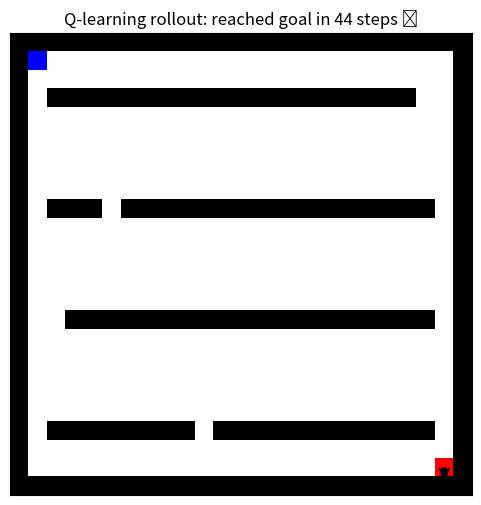
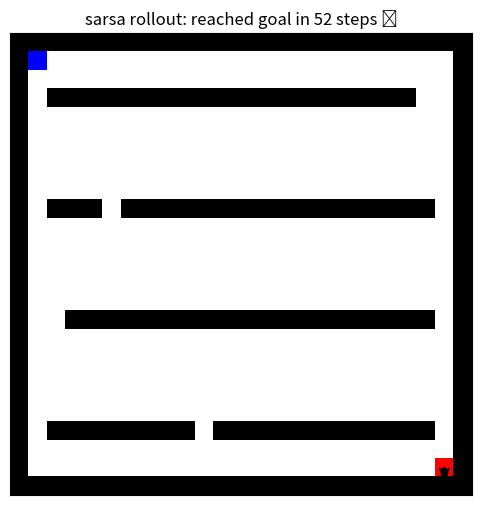

Python code for these plots, in order:
import random
from collections import defaultdict
from typing import Tuple, Dict, Any, List

import numpy as np
import matplotlib.pyplot as plt
from matplotlib.colors import ListedColormap

# Maze Environment 
class MazeEnv:
    """
    25x25 grid maze, agent has:
      - position (x, y)
      - orientation (0: up, 1: right, 2: down, 3: left)
      - three proximity sensors (front, left, right) as blocked/not-blocked flags.

    Actions:
      0: forward
      1: backward
      2: hard left  (turn left 90deg, then move forward)
      3: hard right (turn right 90deg, then move forward)
    """
    ORI_TO_DELTA = {
        0: (-1, 0),  # up
        1: (0, 1),   # right
        2: (1, 0),   # down
        3: (0, -1),  # left
    }

    def __init__(self, size: int = 25, max_steps: int = 300, seed: int = 42):
        self.size = size
        self.max_steps = max_steps
        self.rng = random.Random(seed)

        self.maze = self._generate_maze()
        self.start_pos = (1, 1)
        self.goal_pos = (self.size - 2, self.size - 2)

        self.pos = self.start_pos
        self.ori = 0  # facing up
        self.steps_taken = 0

        # Reward parameters
        self.step_reward = -0.02          # small time penalty
        self.invalid_penalty = -1.0       # base wall/boundary penalty
        self.goal_reward = 10.0           # reaching the target cell
        self.timeout_penalty = -2.0       # failed to finish in time

        # Shaping strength: reward_for_closer = shaping_coef * (old_dist - new_dist)
        self.shaping_coef = 0.05

        # Track repeated wall hits within an episode: (x, y, ori, action) -> count
        self.hit_counts: Dict[Tuple[int,int,int,int], int] = defaultdict(int)

    def _generate_maze(self) -> List[List[int]]:
        """
        Create a simple maze with outer walls and some internal barriers.
        1 = wall, 0 = free.
        """
        n = self.size
        maze = [[0 for _ in range(n)] for _ in range(n)]

        # Outer walls
        for i in range(n):
            maze[0][i] = 1
            maze[n-1][i] = 1
            maze[i][0] = 1
            maze[i][n-1] = 1

        # Some internal horizontal bars with gaps
        for row in range(3, n-3, 6):
            gap_col = self.rng.randint(2, n-3)
            for col in range(2, n-2):
                if (row, col) in [(1, 1), (n-2, n-2)]:
                    continue
                if col == gap_col:
                    continue
                maze[row][col] = 1

        # Ensure start and goal are free
        sx, sy = 1, 1
        gx, gy = n-2, n-2
        maze[sx][sy] = 0
        maze[gx][gy] = 0

        return maze

    def _is_wall(self, x: int, y: int) -> bool:
        # Boundaries are treated as walls
        if x < 0 or x >= self.size or y < 0 or y >= self.size:
            return True
        return self.maze[x][y] == 1

    def _get_sensor_readings(self) -> Tuple[int, int, int]:
        """
        Return (front_blocked, left_blocked, right_blocked) as 0/1 integers.
        """
        x, y = self.pos
        ori = self.ori

        def blocked_in_direction(orientation: int) -> int:
            dx, dy = self.ORI_TO_DELTA[orientation]
            nx, ny = x + dx, y + dy
            return int(self._is_wall(nx, ny))

        front_blocked = blocked_in_direction(ori)
        left_blocked = blocked_in_direction((ori - 1) % 4)
        right_blocked = blocked_in_direction((ori + 1) % 4)

        return front_blocked, left_blocked, right_blocked

    def _get_state(self) -> Tuple[int, int, int, int, int, int]:
        """
        State = (x, y, orientation, front_blocked, left_blocked, right_blocked)
        """
        x, y = self.pos
        front_b, left_b, right_b = self._get_sensor_readings()
        return (x, y, self.ori, front_b, left_b, right_b)

    def _manhattan_to_goal(self, x: int, y: int) -> int:
        gx, gy = self.goal_pos
        return abs(x - gx) + abs(y - gy)

    def reset(self) -> Tuple[int, int, int, int, int, int]:
        self.pos = self.start_pos
        self.ori = 0
        self.steps_taken = 0
        self.hit_counts.clear()  # clear wall-hit memory each episode
        return self._get_state()

    def step(self, action: int) -> Tuple[Tuple[int, int, int, int, int, int], float, bool, Dict[str, Any]]:
        """
        Apply an action, return (next_state, reward, done, info).
        """
        assert action in [0, 1, 2, 3]
        self.steps_taken += 1
        info = {"invalid": False}
        reward = self.step_reward

        x, y = self.pos
        ori = self.ori
        dist_before = self._manhattan_to_goal(x, y)

        # Compute new orientation & proposed move
        if action == 0:  # forward
            new_ori = ori
            dx, dy = self.ORI_TO_DELTA[new_ori]
            nx, ny = x + dx, y + dy
        elif action == 1:  # backward
            new_ori = ori
            dx, dy = self.ORI_TO_DELTA[new_ori]
            nx, ny = x - dx, y - dy
        elif action == 2:  # hard left: turn left then move forward
            new_ori = (ori - 1) % 4
            dx, dy = self.ORI_TO_DELTA[new_ori]
            nx, ny = x + dx, y + dy
        else:  # action == 3, hard right: turn right then move forward
            new_ori = (ori + 1) % 4
            dx, dy = self.ORI_TO_DELTA[new_ori]
            nx, ny = x + dx, y + dy

        # Check validity of move
        if self._is_wall(nx, ny):
            # Collision / boundary violation
            info["invalid"] = True
            key = (x, y, ori, action)
            self.hit_counts[key] += 1
            # Increasing penalty the more times you hit same wall from same pose
            reward += self.invalid_penalty * self.hit_counts[key]
            # Stay in place, orientation unchanged
            nx, ny = x, y
            new_ori = ori

        # Update agent pose
        self.pos = (nx, ny)
        self.ori = new_ori

        # Shaping: reward progress toward the goal
        dist_after = self._manhattan_to_goal(nx, ny)
        shaping = self.shaping_coef * (dist_before - dist_after)
        reward += shaping

        done = False

        # Goal check
        if self.pos == self.goal_pos:
            reward += self.goal_reward
            done = True
            info["success"] = True
        elif self.steps_taken >= self.max_steps:
            reward += self.timeout_penalty
            done = True
            info["success"] = False

        next_state = self._get_state()
        return next_state, reward, done, info

    def render_ascii(self) -> None:
        grid = [['#' if self.maze[i][j] == 1 else '.' for j in range(self.size)] for i in range(self.size)]
        sx, sy = self.start_pos
        gx, gy = self.goal_pos
        grid[sx][sy] = 'S'
        grid[gx][gy] = 'G'
        ax, ay = self.pos
        grid[ax][ay] = 'A'
        for row in grid:
            print(' '.join(row))
        print()


# RL Agent

class RLAgent:
    def __init__(
        self,
        num_actions: int = 4,
        alpha: float = 0.2,
        gamma: float = 0.99,
        eps_start: float = 1.0,
        eps_end: float = 0.05,
        eps_decay: float = 0.01,
        algo: str = "q_learning",
    ):
        """
        algo: "q_learning" or "sarsa"
        """
        assert algo in ("q_learning", "sarsa")
        self.num_actions = num_actions
        self.alpha = alpha
        self.gamma = gamma
        self.eps_start = eps_start
        self.eps_end = eps_end
        self.eps_decay = eps_decay
        self.algo = algo
        self.Q: Dict[Any, List[float]] = defaultdict(lambda: [0.0] * num_actions)

    def epsilon(self, episode: int) -> float:
        eps = self.eps_end + (self.eps_start - self.eps_end) * (2.71828 ** (-self.eps_decay * episode))
        return max(self.eps_end, eps)

    def select_action(self, state, episode: int, greedy: bool = False) -> int:
        if not greedy and random.random() < self.epsilon(episode):
            return random.randint(0, self.num_actions - 1)

        q_vals = self.Q[state]
        max_q = max(q_vals)
        best_actions = [a for a, q in enumerate(q_vals) if q == max_q]
        return random.choice(best_actions)

    def update_q(self, state, action: int, reward: float, next_state, next_action: int = None, done: bool = False):
        current_q = self.Q[state][action]
        if self.algo == "q_learning":
            if done:
                target = reward
            else:
                max_next_q = max(self.Q[next_state])
                target = reward + self.gamma * max_next_q
        else:  # SARSA
            if done:
                target = reward
            else:
                assert next_action is not None
                target = reward + self.gamma * self.Q[next_state][next_action]

        self.Q[state][action] += self.alpha * (target - current_q)


# Training / Evaluation

def run_training(
    algo: str = "q_learning",
    episodes: int = 800,
    max_steps: int = 300,
    verbose: bool = True,
):
    env = MazeEnv(size=25, max_steps=max_steps, seed=42)
    agent = RLAgent(
        num_actions=4,
        alpha=0.2,
        gamma=0.99,
        eps_start=1.0,
        eps_end=0.05,
        eps_decay=0.01,
        algo=algo,
    )

    episode_rewards = []
    episode_lengths = []
    successes = []
    invalid_moves_per_ep = []

    for ep in range(episodes):
        state = env.reset()
        total_reward = 0.0
        invalid_moves = 0

        if algo == "sarsa":
            action = agent.select_action(state, episode=ep)

        for t in range(max_steps):
            if algo == "q_learning":
                action = agent.select_action(state, episode=ep)

            next_state, reward, done, info = env.step(action)
            total_reward += reward
            if info.get("invalid", False):
                invalid_moves += 1

            if algo == "q_learning":
                agent.update_q(state, action, reward, next_state, done=done)
                state = next_state
            else:  # SARSA
                next_action = agent.select_action(next_state, episode=ep)
                agent.update_q(state, action, reward, next_state, next_action=next_action, done=done)
                state, action = next_state, next_action

            if done:
                break

        episode_rewards.append(total_reward)
        episode_lengths.append(t + 1)
        invalid_moves_per_ep.append(invalid_moves)
        successes.append(1 if info.get("success", False) else 0)

        if verbose and (ep + 1) % 20 == 0:
            avg_len = sum(episode_lengths[-20:]) / len(episode_lengths[-20:])
            avg_rew = sum(episode_rewards[-20:]) / len(episode_rewards[-20:])
            avg_succ = sum(successes[-20:]) / len(successes[-20:]) * 100.0
            avg_invalid = sum(invalid_moves_per_ep[-20:]) / len(invalid_moves_per_ep[-20:])
            print(
                f"[{algo}] Episode {ep+1}/{episodes} | "
                f"avg_len(last20)={avg_len:.1f}, "
                f"avg_rew={avg_rew:.2f}, "
                f"success%={avg_succ:.1f}, "
                f"avg_invalid={avg_invalid:.1f}"
            )

    # Evaluation with greedy policy
    eval_episodes = 50
    success_eval = 0
    total_time = 0
    total_invalid_eval = 0

    for ep in range(eval_episodes):
        state = env.reset()
        for t in range(max_steps):
            action = agent.select_action(state, episode=episodes, greedy=True)
            next_state, reward, done, info = env.step(action)
            if info.get("invalid", False):
                total_invalid_eval += 1
            state = next_state
            if done:
                if info.get("success", False):
                    success_eval += 1
                    total_time += t + 1
                break

    success_rate = success_eval / eval_episodes if eval_episodes > 0 else 0.0
    avg_time = total_time / max(success_eval, 1)

    print("\n=== Evaluation Results ===")
    print(f"Algorithm: {algo}")
    print(f"Success rate: {success_rate*100:.1f}% over {eval_episodes} eval episodes")
    print(f"Average time-to-goal (successful episodes): {avg_time:.1f} steps")
    print(f"Total invalid moves during evaluation: {total_invalid_eval}")

    return agent, env


# Visualization w/ Matplotlib.py

def _build_visual_grid(env: MazeEnv) -> np.ndarray:
    """
    Build a numeric grid for visualization:
      0 = free
      1 = wall
      2 = start
      3 = goal
      4 = agent
    """
    n = env.size
    grid = np.zeros((n, n), dtype=int)
    for i in range(n):
        for j in range(n):
            if env.maze[i][j] == 1:
                grid[i, j] = 1
    sx, sy = env.start_pos
    gx, gy = env.goal_pos
    ax, ay = env.pos
    grid[sx, sy] = 2
    grid[gx, gy] = 3
    grid[ax, ay] = 4
    return grid

def visualize_episode(agent: RLAgent, env: MazeEnv, algo_name: str, max_steps: int = 300, pause: float = 0.1):
    # Visualize a single greedy episode using matplotlib.
    state = env.reset()

    cmap = ListedColormap([
        "#FFFFFF",  # 0 free
        "#000000",  # 1 wall
        "#0000FF",  # 2 start
        "#00FF00",  # 3 goal
        "#FF0000",  # 4 agent
    ])

    plt.ion()
    fig, ax = plt.subplots(figsize=(6, 6))
    grid = _build_visual_grid(env)
    im = ax.imshow(grid, cmap=cmap, interpolation="nearest")
    ax.set_title(f"{algo_name} policy rollout")
    ax.set_xticks([])
    ax.set_yticks([])

    ax_quiver = None

    def draw_orientation():
        nonlocal ax_quiver
        if ax_quiver is not None:
            ax_quiver.remove()
        x, y = env.pos
        ori = env.ori
        dx, dy = MazeEnv.ORI_TO_DELTA[ori]
        ax_quiver = ax.quiver(
            y, x,
            dy, dx,
            scale=1, scale_units='xy', angles='xy', width=0.01
        )

    draw_orientation()
    plt.show()
    plt.pause(pause)

    for t in range(max_steps):
        action = agent.select_action(state, episode=0, greedy=True)
        next_state, reward, done, info = env.step(action)
        state = next_state

        grid = _build_visual_grid(env)
        im.set_data(grid)
        draw_orientation()
        fig.canvas.draw()
        plt.pause(pause)

        if done:
            if info.get("success", False):
                ax.set_title(f"{algo_name} rollout: reached goal in {t+1} steps 🎯")
            else:
                ax.set_title(f"{algo_name} rollout: failed / timeout ⏱")
            fig.canvas.draw()
            plt.pause(2.0)
            break

    plt.ioff()
    plt.show()


# Main code here

if __name__ == "__main__":
    # Q-Learning activation and Evaluation 
    print("Training Q-learning agent...")
    q_agent, q_env = run_training(algo="q_learning", episodes=800, max_steps=300)

    # See it interact with a grid world
    print("\nVisualizing Q-learning policy (close the window to finish)...")
    visualize_episode(q_agent, q_env, "Q-learning", max_steps=300, pause=0.1)

    # SARSA activation and Evaluation
    print("\n\nTraining SARSA agent...")
    sarsa_agent, sarsa_env = run_training(algo="sarsa", episodes=800, max_steps=300)

    # See it interact with a grid world
    print("\nVisualizing SARSA policy...")
    visualize_episode(sarsa_agent, sarsa_env, "sarsa", max_steps=300, pause=0.1)
    
